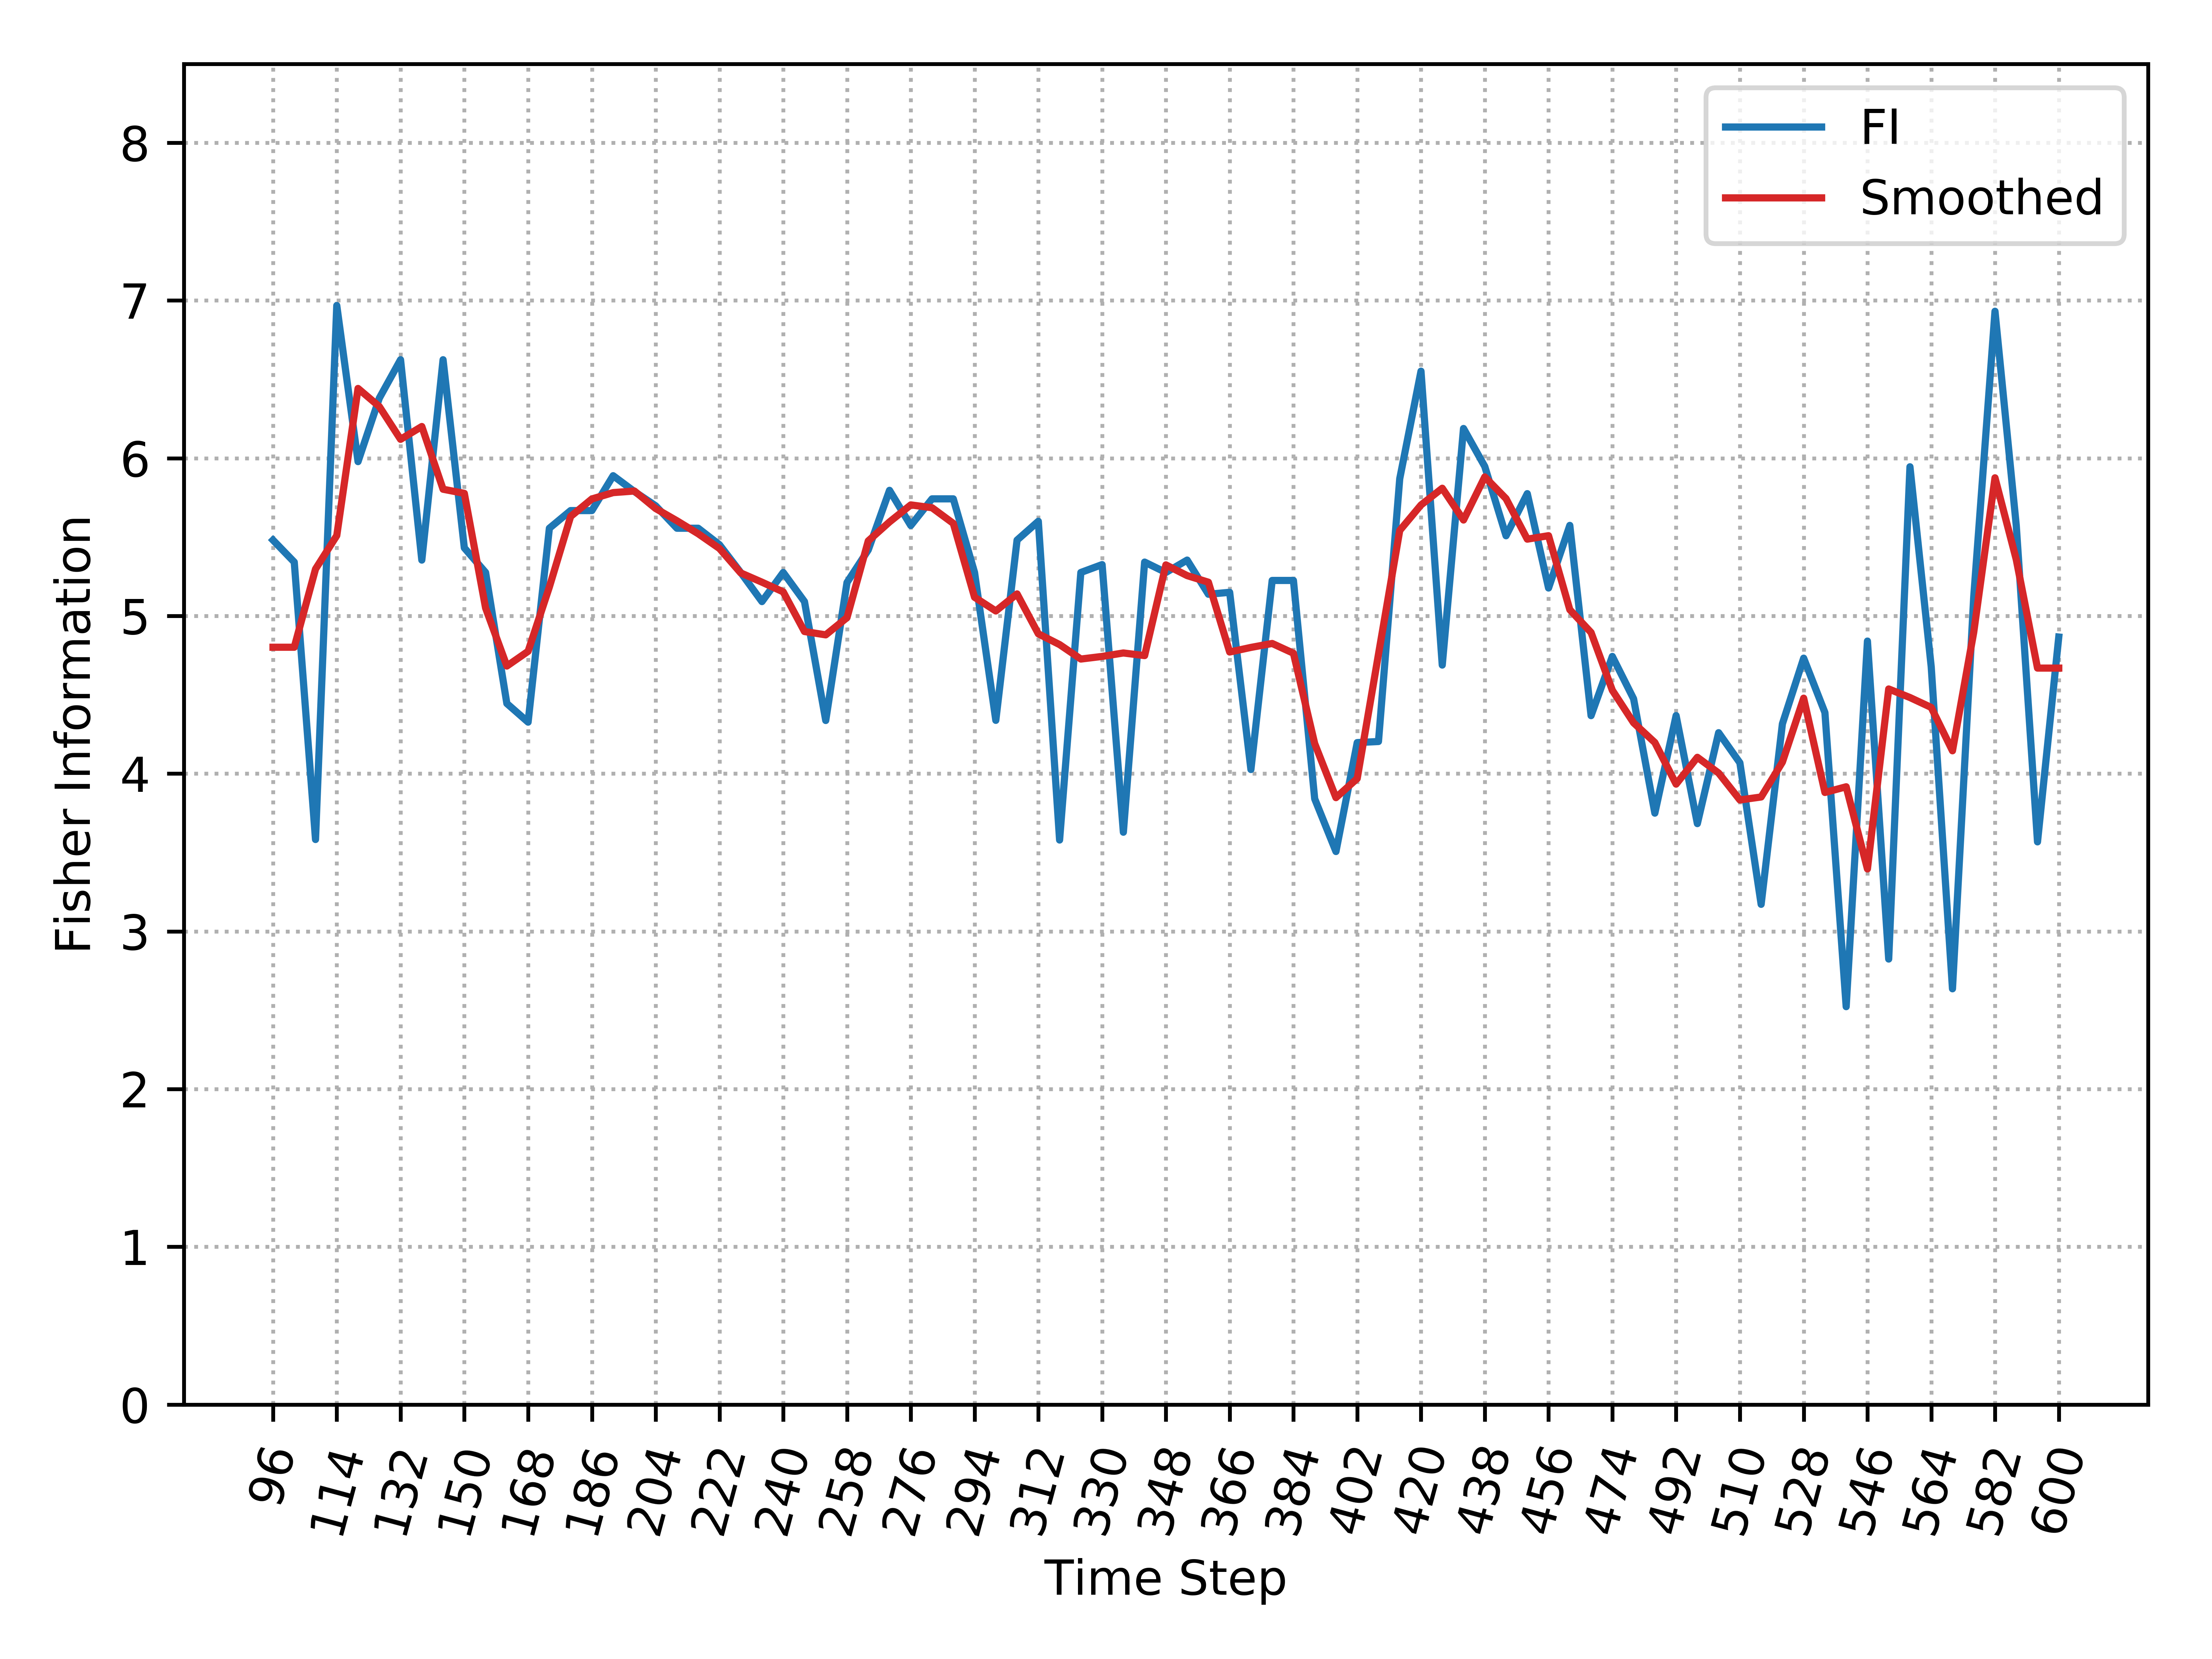

Values plotted in this chart, from the file beside it:
, Time_Step, FI, Smooth_FI
0, 96, 5.481, 4.802
1, 102, 5.342, 4.802
2, 108, 3.583, 5.297
3, 114, 6.968, 5.51
4, 120, 5.979, 6.442
5, 126, 6.381, 6.328
6, 132, 6.625, 6.12
7, 138, 5.354, 6.201
8, 144, 6.625, 5.804
9, 150, 5.432, 5.777
10, 156, 5.276, 5.051
11, 162, 4.445, 4.682
12, 168, 4.327, 4.776
13, 174, 5.556, 5.184
14, 180, 5.668, 5.631
15, 186, 5.668, 5.742
16, 192, 5.889, 5.782
17, 198, 5.789, 5.792
18, 204, 5.698, 5.681
19, 210, 5.556, 5.604
20, 216, 5.556, 5.521
21, 222, 5.452, 5.428
22, 228, 5.276, 5.273
23, 234, 5.091, 5.214
24, 240, 5.276, 5.153
25, 246, 5.091, 4.901
26, 252, 4.337, 4.88
27, 258, 5.212, 4.989
28, 264, 5.419, 5.476
29, 270, 5.796, 5.596
30, 276, 5.573, 5.704
31, 282, 5.743, 5.686
32, 288, 5.743, 5.587
33, 294, 5.276, 5.119
34, 300, 4.338, 5.032
35, 306, 5.481, 5.14
36, 312, 5.6, 4.887
37, 318, 3.579, 4.818
38, 324, 5.276, 4.727
39, 330, 5.326, 4.743
40, 336, 3.629, 4.765
41, 342, 5.342, 4.749
42, 348, 5.276, 5.324
43, 354, 5.354, 5.256
44, 360, 5.138, 5.214
45, 366, 5.15, 4.771
46, 372, 4.026, 4.801
47, 378, 5.225, 4.826
48, 384, 5.225, 4.764
49, 390, 3.841, 4.191
50, 396, 3.506, 3.848
51, 402, 4.197, 3.969
52, 408, 4.204, 4.757
53, 414, 5.87, 5.542
54, 420, 6.552, 5.704
55, 426, 4.689, 5.81
56, 432, 6.189, 5.608
57, 438, 5.948, 5.882
58, 444, 5.509, 5.744
59, 450, 5.776, 5.487
... 25 more rows
